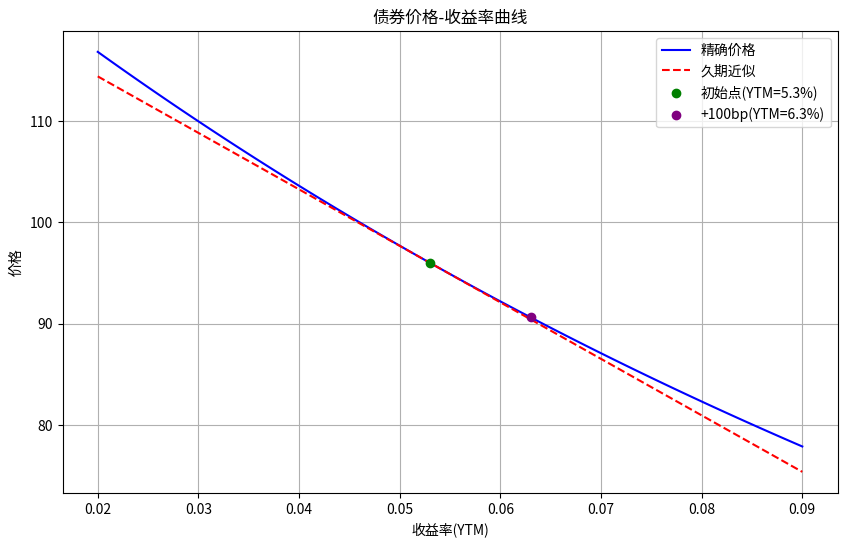

Here is the Python script that generated this plot:
import numpy as np
import matplotlib.pyplot as plt
import os

def calculate_bond_price(ytm, coupon_rate, face_value, years_to_maturity, periods_per_year=1):
    """
    计算债券精确价格
    ytm: 年化收益率
    coupon_rate: 年票息率
    face_value: 面值
    years_to_maturity: 剩余期限（年）
    periods_per_year: 每年付息次数
    """
    coupon = face_value * coupon_rate / periods_per_year
    total_periods = years_to_maturity * periods_per_year
    ytm_period = ytm / periods_per_year

    price = sum([coupon / (1 + ytm_period)**t for t in range(1, int(total_periods) + 1)]) + \
            face_value / (1 + ytm_period)**total_periods
    return price

def calculate_duration(ytm, coupon_rate, face_value, years_to_maturity, periods_per_year=1):
    """
    计算麦考利久期
    """
    coupon = face_value * coupon_rate / periods_per_year
    total_periods = years_to_maturity * periods_per_year
    ytm_period = ytm / periods_per_year

    cash_flows = [coupon] * int(total_periods)
    cash_flows[-1] += face_value  # 最后一期加上面值

    price = sum([cf / (1 + ytm_period)**t for t, cf in enumerate(cash_flows, 1)])
    duration = sum([t * cf / (1 + ytm_period)**t for t, cf in enumerate(cash_flows, 1)]) / price

    return duration / periods_per_year  # 转换为年化久期

# 债券参数
face_value = 100
coupon_rate = 0.046
years_to_maturity = 7
ytm_initial = 0.053

# 计算初始价格和久期
initial_price = calculate_bond_price(ytm_initial, coupon_rate, face_value, years_to_maturity)
initial_duration = calculate_duration(ytm_initial, coupon_rate, face_value, years_to_maturity)
modified_duration = initial_duration / (1 + ytm_initial)  # 修正久期

# 收益率变化范围
ytm_range = np.linspace(0.02, 0.09, 100)
prices_exact = [calculate_bond_price(ytm, coupon_rate, face_value, years_to_maturity) for ytm in ytm_range]
prices_approx = [initial_price * (1 - modified_duration * (ytm - ytm_initial)) for ytm in ytm_range]

# 计算+100bp后的精确价格和久期近似变化
ytm_up100bp = ytm_initial + 0.01
price_up100bp = calculate_bond_price(ytm_up100bp, coupon_rate, face_value, years_to_maturity)
dur_approx_change = -modified_duration * 0.01 * 100  # 相对变化百分比

# 绘图
plt.figure(figsize=(10, 6))
plt.plot(ytm_range, prices_exact, label='精确价格', color='blue')
plt.plot(ytm_range, prices_approx, label='久期近似', color='red', linestyle='--')
plt.scatter(ytm_initial, initial_price, color='green', zorder=5, label=f'初始点(YTM={ytm_initial*100:.1f}%)')
plt.scatter(ytm_up100bp, price_up100bp, color='purple', zorder=5, label=f'+100bp(YTM={ytm_up100bp*100:.1f}%)')

plt.title('债券价格-收益率曲线')
plt.xlabel('收益率(YTM)')
plt.ylabel('价格')
plt.legend()
plt.grid(True)

# 保存图片
figure_path = 'bond_price_yield_curve.png'
plt.savefig(figure_path)
plt.close()

# 存储结果
result = {
    'price_at_up100bp': price_up100bp,
    'dur_approx_change_up100bp': dur_approx_change,
    'figure_path': os.path.abspath(figure_path)
}

print(result)
